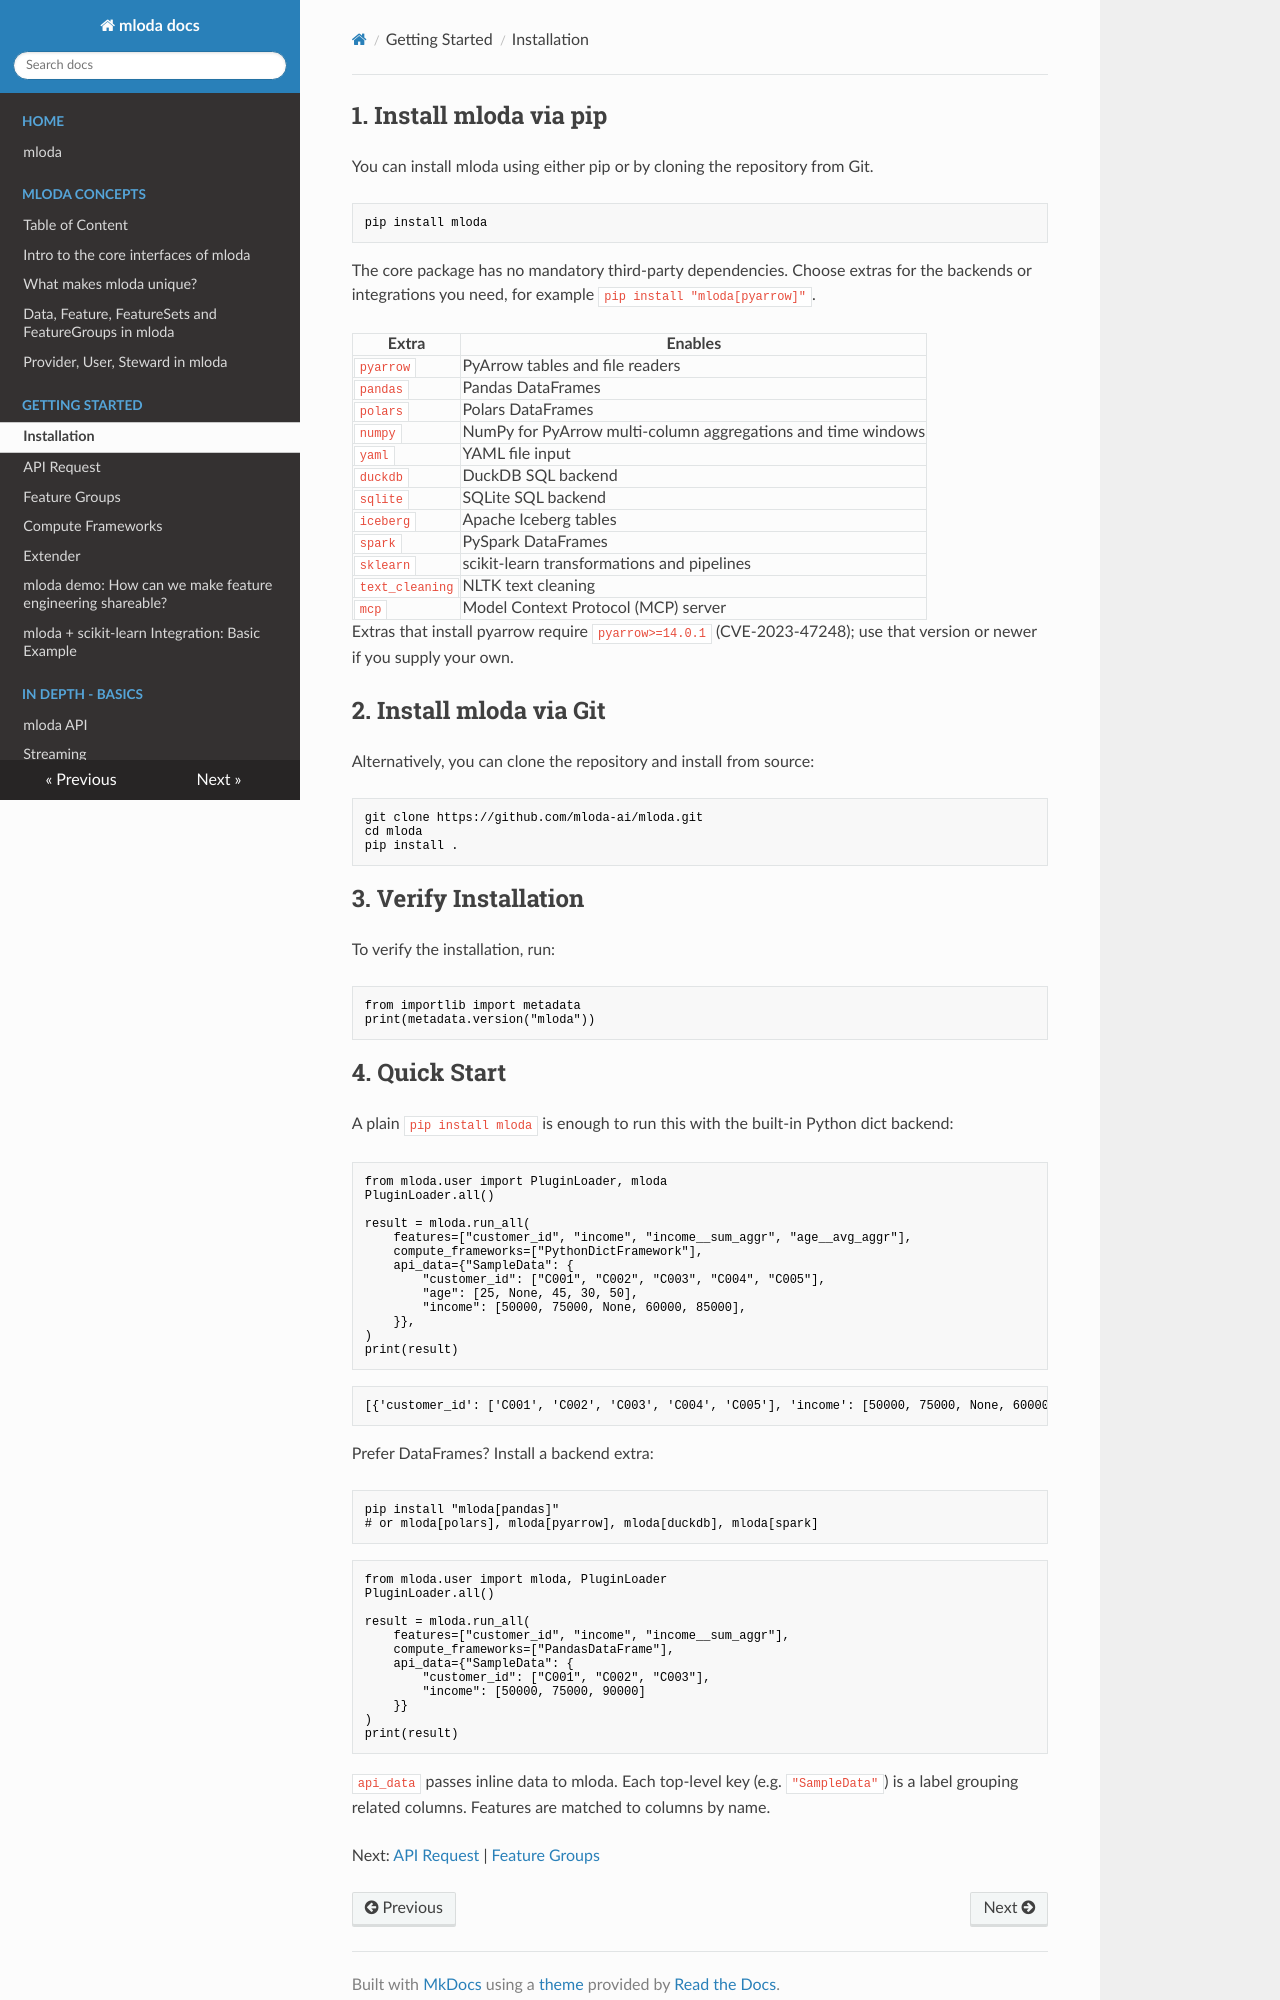

repository: mloda-ai/mloda · page: chapter1/installation/index.html · generator: mkdocs

## 1. Install mloda via pip
You can install mloda using either pip or by cloning the repository from Git.
```bash
pip install mloda
```

The core package has no mandatory third-party dependencies. Choose extras for the backends or integrations you need,
for example `pip install "mloda[pyarrow]"`.

| Extra | Enables |
| --- | --- |
| `pyarrow` | PyArrow tables and file readers |
| `pandas` | Pandas DataFrames |
| `polars` | Polars DataFrames |
| `numpy` | NumPy for PyArrow multi-column aggregations and time windows |
| `yaml` | YAML file input |
| `duckdb` | DuckDB SQL backend |
| `sqlite` | SQLite SQL backend |
| `iceberg` | Apache Iceberg tables |
| `spark` | PySpark DataFrames |
| `sklearn` | scikit-learn transformations and pipelines |
| `text_cleaning` | NLTK text cleaning |
| `mcp` | Model Context Protocol (MCP) server |

Extras that install pyarrow require `pyarrow>=14.0.1` (CVE-2023-47248); use that version or newer if you supply your own.

## 2. Install mloda via Git
Alternatively, you can clone the repository and install from source:
```bash
git clone https://github.com/mloda-ai/mloda.git
cd mloda
pip install .
```

## 3. Verify Installation
To verify the installation, run:
```python
from importlib import metadata
print(metadata.version("mloda"))
```
